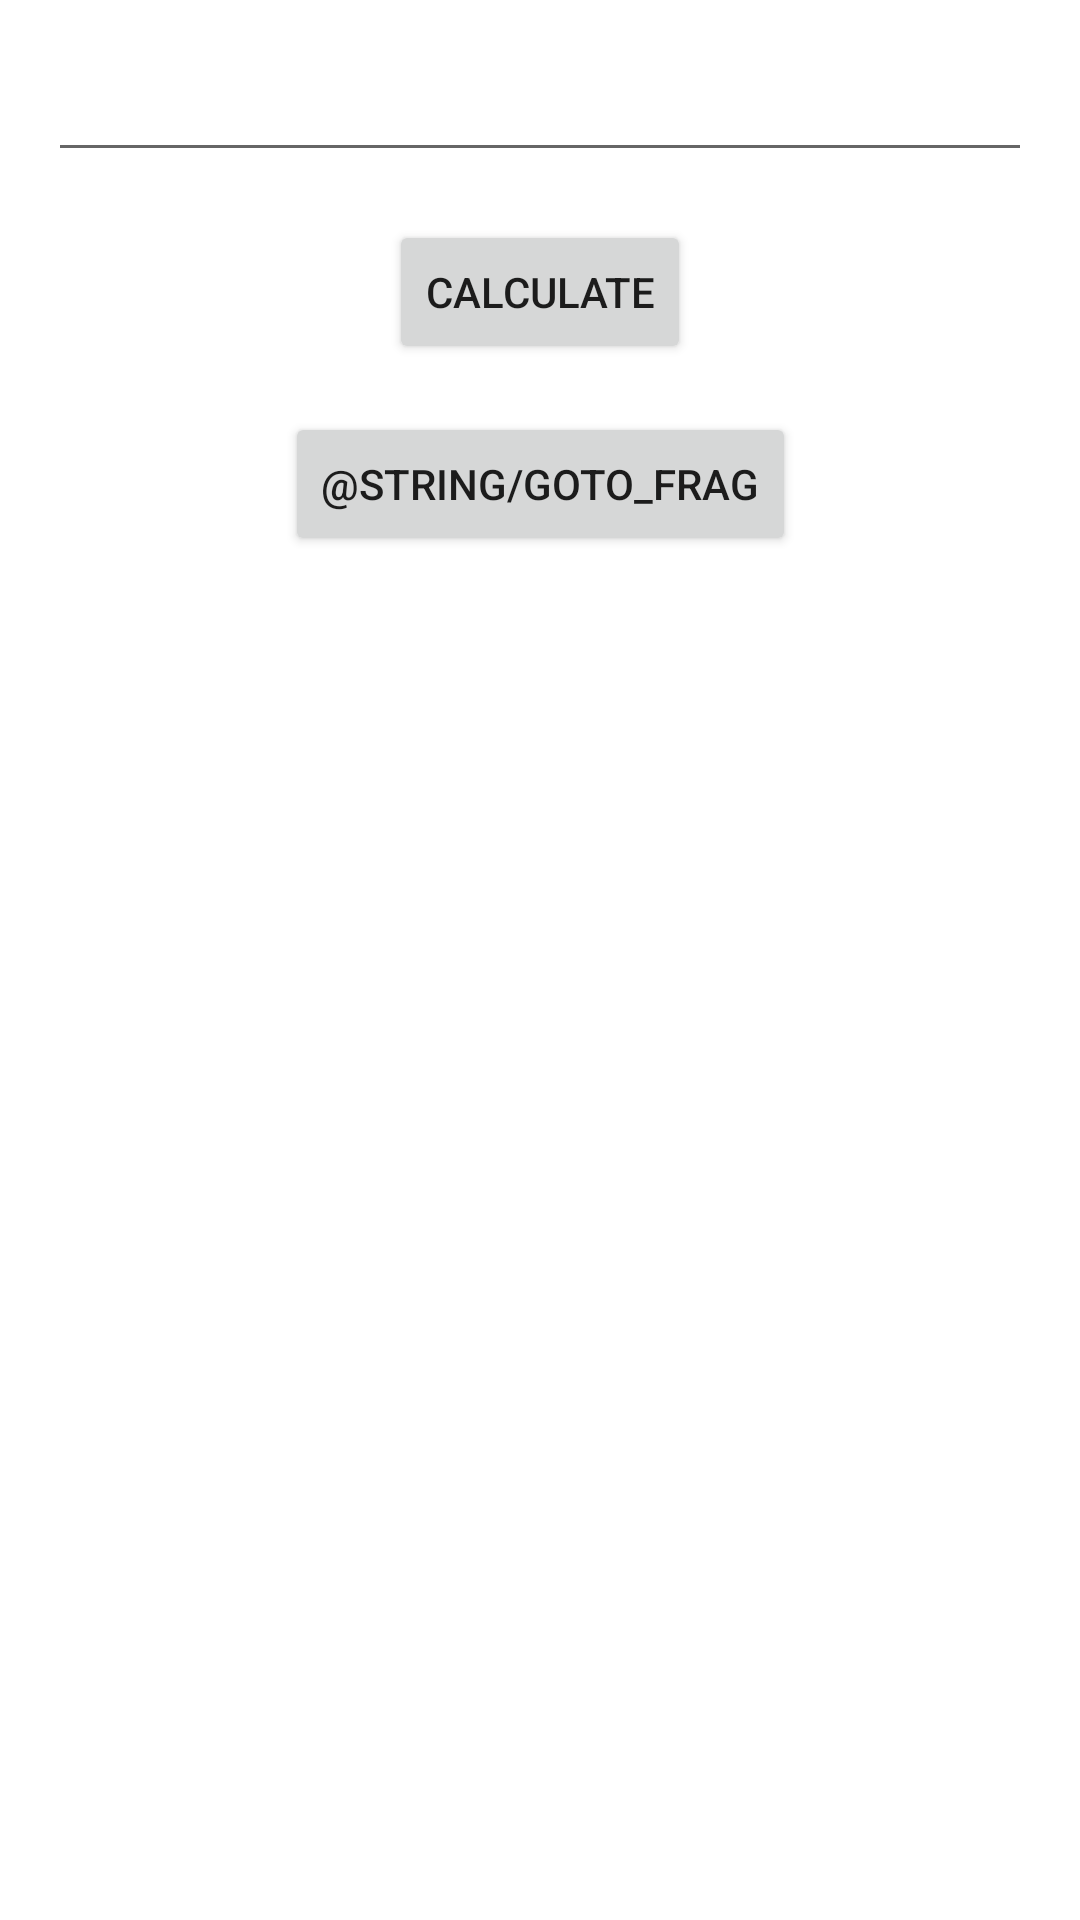

Here is an Android app screen rendered from its layout file. Give the layout XML and the strings, colors and styles it references.
<!-- AndroidManifest.xml: application theme Theme.Factorial -->
<!-- res/layout/start_page.xml -->
<?xml version="1.0" encoding="utf-8"?>
<androidx.constraintlayout.widget.ConstraintLayout xmlns:android="http://schemas.android.com/apk/res/android"
    xmlns:app="http://schemas.android.com/apk/res-auto"
    xmlns:tools="http://schemas.android.com/tools"
    android:layout_width="match_parent"
    android:layout_height="match_parent"
    tools:context=".MainActivity">

    <EditText
        android:id="@+id/editTextNumber"
        android:layout_width="0dp"
        android:layout_height="wrap_content"
        android:layout_margin="16dp"
        android:inputType="number"
        app:layout_constraintEnd_toEndOf="parent"
        app:layout_constraintStart_toStartOf="parent"
        app:layout_constraintTop_toTopOf="parent"
        android:autofillHints="enter number" />

    <Button
        android:id="@+id/buttonCalculate"
        android:layout_width="wrap_content"
        android:layout_height="wrap_content"
        android:layout_margin="16dp"
        android:text="@string/calculate"
        app:layout_constraintEnd_toEndOf="parent"
        app:layout_constraintStart_toStartOf="parent"
        app:layout_constraintTop_toBottomOf="@+id/editTextNumber" />

    <Button
        android:id="@+id/buttonFtag"
        android:layout_width="wrap_content"
        android:layout_height="wrap_content"
        android:layout_margin="16dp"
        android:text="@string/goto_frag"
        app:layout_constraintEnd_toEndOf="parent"
        app:layout_constraintStart_toStartOf="parent"
        app:layout_constraintTop_toBottomOf="@+id/buttonCalculate" />

    <ScrollView
        android:layout_width="0dp"
        android:layout_height="0dp"
        android:padding="16dp"
        app:layout_constraintBottom_toBottomOf="parent"
        app:layout_constraintEnd_toEndOf="parent"
        app:layout_constraintStart_toStartOf="parent"
        app:layout_constraintTop_toBottomOf="@+id/buttonFtag">

        <TextView
            android:id="@+id/textViewFactorial"
            android:layout_width="match_parent"
            android:layout_height="wrap_content"
            tools:text="1000" />
    </ScrollView>

    <ProgressBar
        android:id="@+id/progressBarLoading"
        android:layout_width="wrap_content"
        android:layout_height="wrap_content"
        android:visibility="gone"
        app:layout_constraintBottom_toBottomOf="parent"
        app:layout_constraintEnd_toEndOf="parent"
        app:layout_constraintStart_toStartOf="parent"
        app:layout_constraintTop_toTopOf="parent"
        tools:visibility="visible" />

</androidx.constraintlayout.widget.ConstraintLayout>
<!-- resources referenced by this layout -->
<resources>
  <string name="calculate">Calculate</string>
  <style name="Theme.Factorial" parent="Theme.MaterialComponents.DayNight.NoActionBar">
          
          <item name="colorPrimary">@color/purple_500</item>
          <item name="colorPrimaryVariant">@color/purple_700</item>
          <item name="colorOnPrimary">@color/white</item>
          
          <item name="colorSecondary">@color/teal_200</item>
          <item name="colorSecondaryVariant">@color/teal_700</item>
          <item name="colorOnSecondary">@color/black</item>
          
          <item name="android:statusBarColor">?attr/colorPrimaryVariant</item>
          
      </style>
  <!-- not gathered from this repository: default colours our renderer supplied (Android Studio template values) -->
  <color name="purple_500">#FF6200EE</color>
  <color name="purple_700">#FF3700B3</color>
  <color name="teal_200">#FF03DAC5</color>
  <color name="teal_700">#FF018786</color>
  <color name="black">#FF000000</color>
  <color name="white">#FFFFFFFF</color>
</resources>
